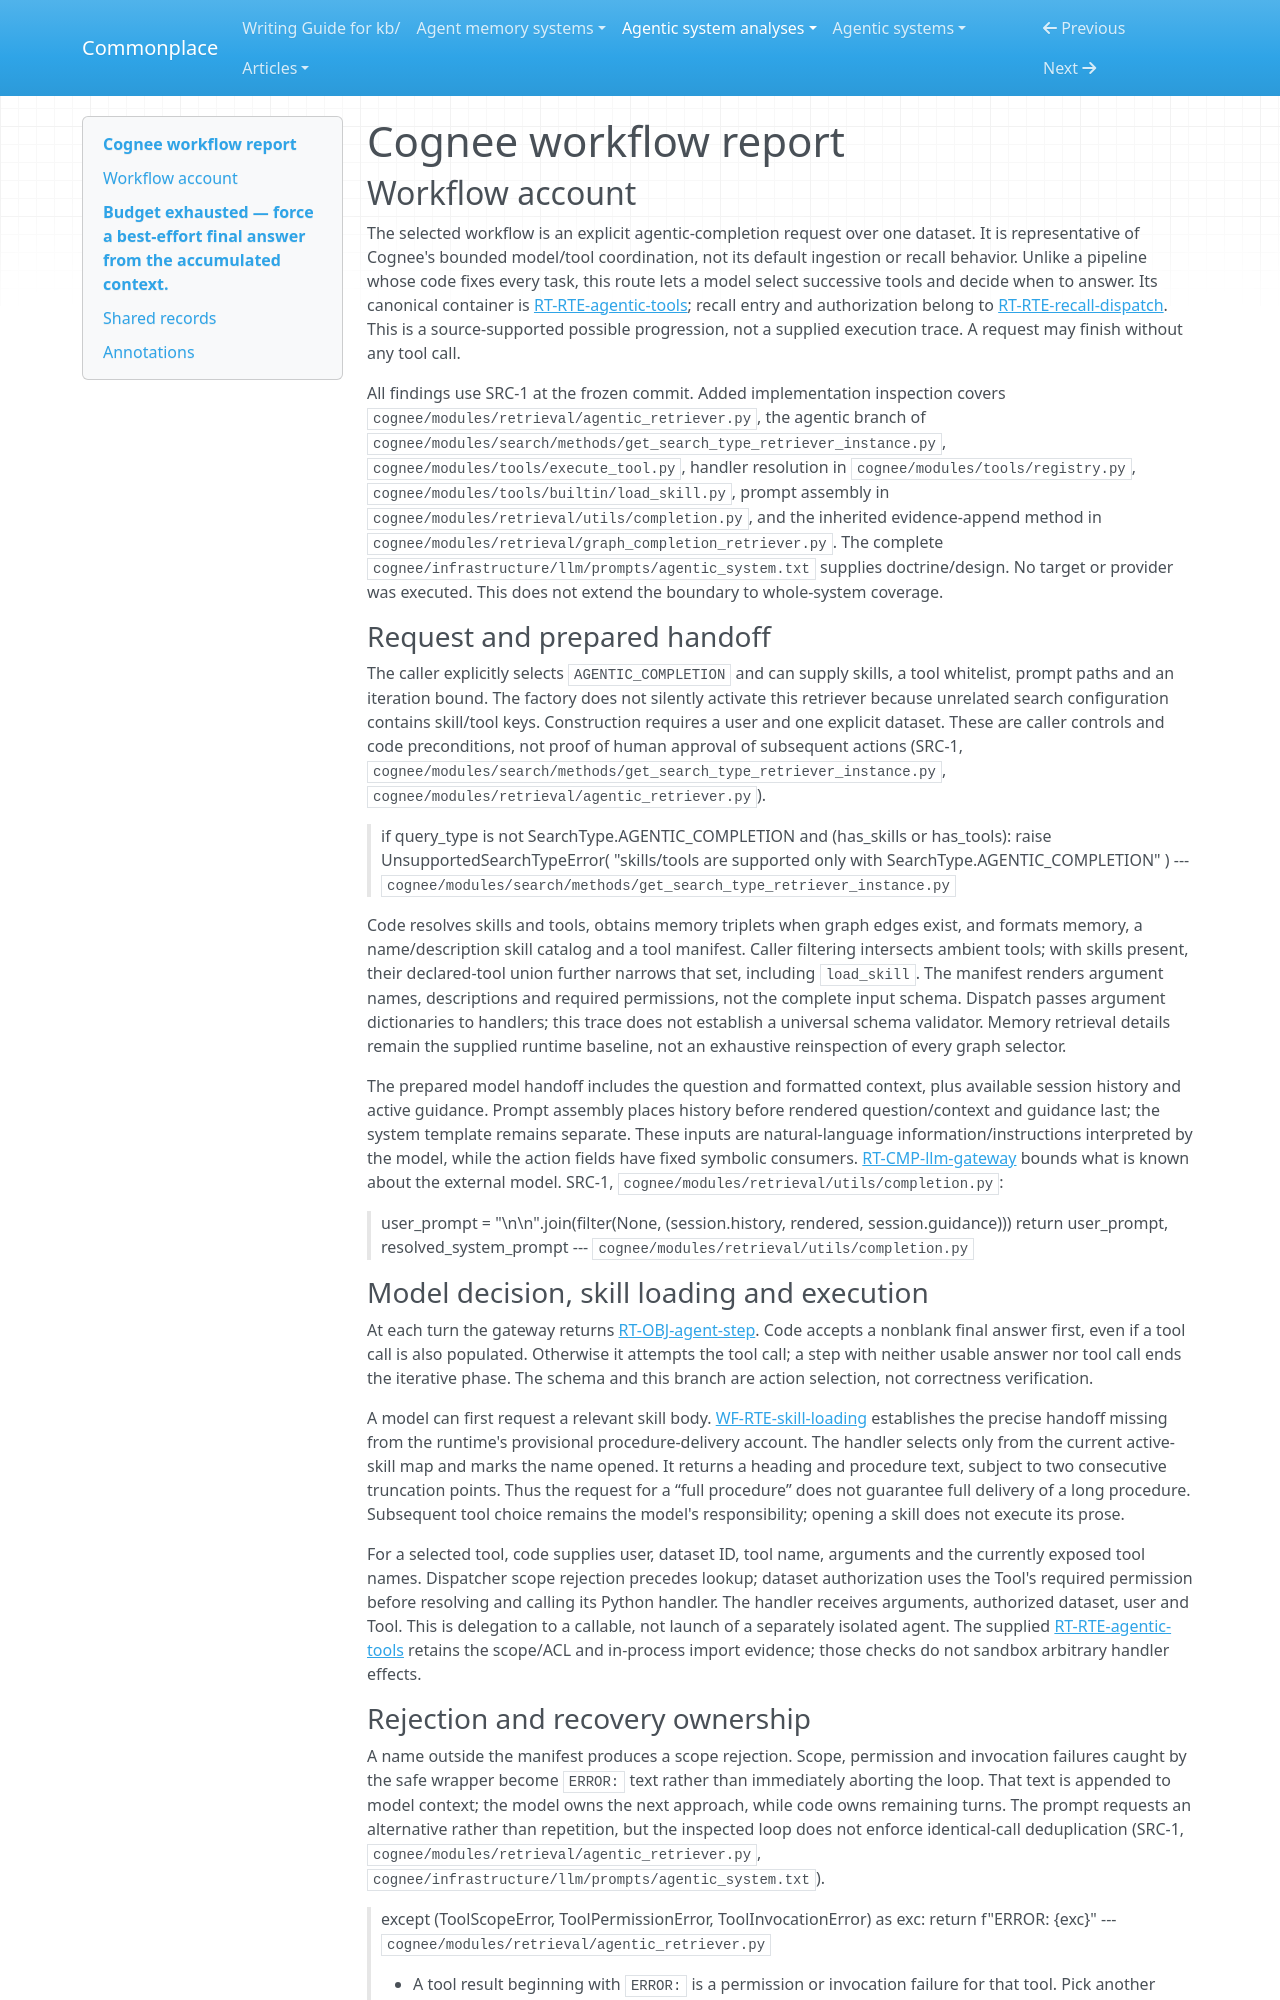

repository: zby/commonplace · page: agentic-system-analyses/retained/cognee/workflow/index.html · generator: mkdocs

---
type: agentic-system-analyses/types/agentic-system-workflow-report.md
description: "Cognee workflow account: explicit agentic retrieval through skill loading, checked tool dispatch, recovery and answer delivery."
run-id: AAS-2026-10-14-cognee-d8839fe03c5b-01
reviewed-boundary: f154b32a9e544dac73e7ddf2010327cf9988edcd
---

# Cognee workflow report

## Workflow account

The selected workflow is an explicit agentic-completion request over one dataset. It is representative of Cognee's bounded model/tool coordination, not its default ingestion or recall behavior. Unlike a pipeline whose code fixes every task, this route lets a model select successive tools and decide when to answer. Its canonical container is [RT-RTE-agentic-tools](runtime.md#rt-rte-agentic-tools); recall entry and authorization belong to [RT-RTE-recall-dispatch](runtime.md#rt-rte-recall-dispatch). This is a source-supported possible progression, not a supplied execution trace. A request may finish without any tool call.

All findings use SRC-1 at the frozen commit. Added implementation inspection covers `cognee/modules/retrieval/agentic_retriever.py`, the agentic branch of `cognee/modules/search/methods/get_search_type_retriever_instance.py`, `cognee/modules/tools/execute_tool.py`, handler resolution in `cognee/modules/tools/registry.py`, `cognee/modules/tools/builtin/load_skill.py`, prompt assembly in `cognee/modules/retrieval/utils/completion.py`, and the inherited evidence-append method in `cognee/modules/retrieval/graph_completion_retriever.py`. The complete `cognee/infrastructure/llm/prompts/agentic_system.txt` supplies doctrine/design. No target or provider was executed. This does not extend the boundary to whole-system coverage.

### Request and prepared handoff

The caller explicitly selects `AGENTIC_COMPLETION` and can supply skills, a tool whitelist, prompt paths and an iteration bound. The factory does not silently activate this retriever because unrelated search configuration contains skill/tool keys. Construction requires a user and one explicit dataset. These are caller controls and code preconditions, not proof of human approval of subsequent actions (SRC-1, `cognee/modules/search/methods/get_search_type_retriever_instance.py`, `cognee/modules/retrieval/agentic_retriever.py`).

> if query_type is not SearchType.AGENTIC_COMPLETION and (has_skills or has_tools):
>     raise UnsupportedSearchTypeError(
>         "skills/tools are supported only with SearchType.AGENTIC_COMPLETION"
>     )
> --- `cognee/modules/search/methods/get_search_type_retriever_instance.py`

Code resolves skills and tools, obtains memory triplets when graph edges exist, and formats memory, a name/description skill catalog and a tool manifest. Caller filtering intersects ambient tools; with skills present, their declared-tool union further narrows that set, including `load_skill`. The manifest renders argument names, descriptions and required permissions, not the complete input schema. Dispatch passes argument dictionaries to handlers; this trace does not establish a universal schema validator. Memory retrieval details remain the supplied runtime baseline, not an exhaustive reinspection of every graph selector.

The prepared model handoff includes the question and formatted context, plus available session history and active guidance. Prompt assembly places history before rendered question/context and guidance last; the system template remains separate. These inputs are natural-language information/instructions interpreted by the model, while the action fields have fixed symbolic consumers. [RT-CMP-llm-gateway](runtime.md#rt-cmp-llm-gateway) bounds what is known about the external model. SRC-1, `cognee/modules/retrieval/utils/completion.py`:

> user_prompt = "\n\n".join(filter(None, (session.history, rendered, session.guidance)))
> return user_prompt, resolved_system_prompt
> --- `cognee/modules/retrieval/utils/completion.py`
